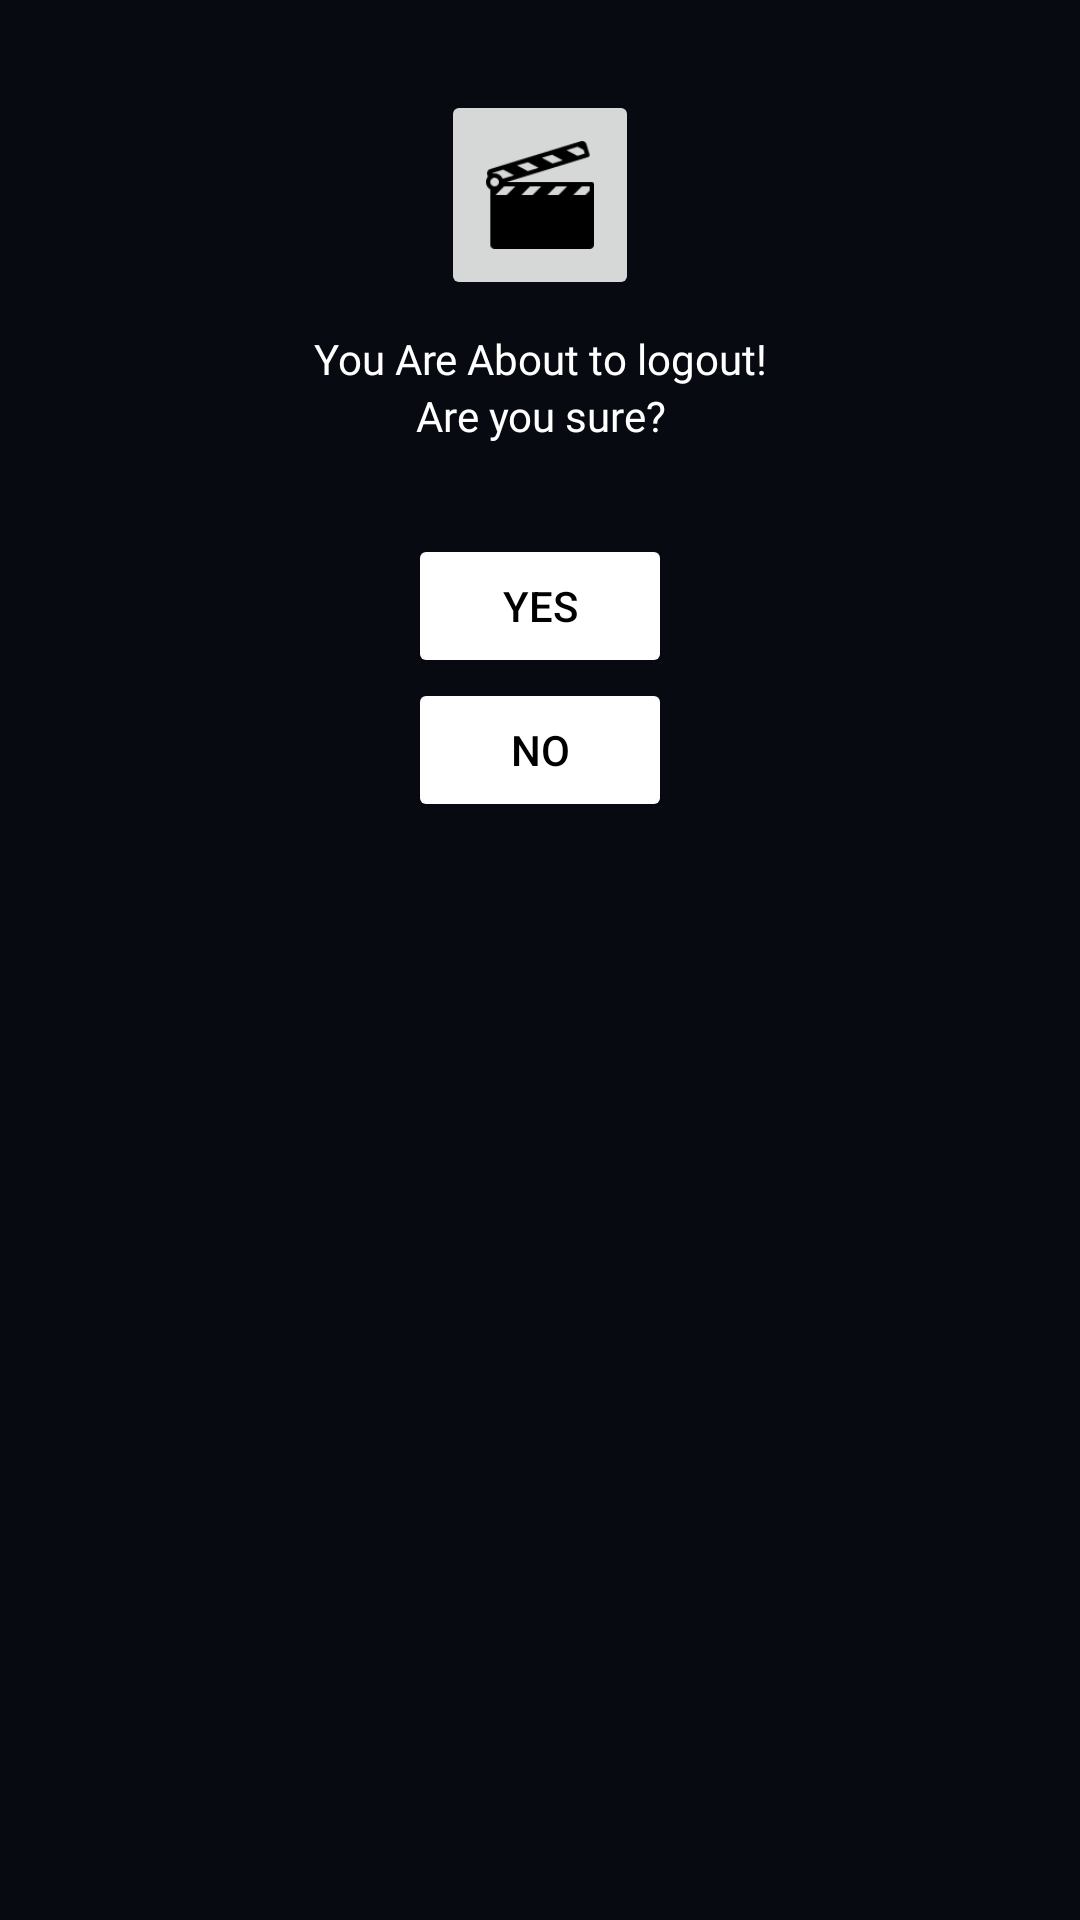

Produce the Android XML layout that renders to this screen, including the resource entries it uses.
<!-- AndroidManifest.xml: application theme Theme.MoviesApp -->
<!-- res/layout/signout_screen_dialog.xml -->
<?xml version="1.0" encoding="utf-8"?>
<LinearLayout xmlns:android="http://schemas.android.com/apk/res/android"
    android:layout_width="300dp"
    xmlns:tools="http://schemas.android.com/tools"
    android:orientation="vertical"
    android:background="@color/main_colour_theme"
    android:layout_height="300dp">

    <ImageButton
        android:layout_marginTop="30dp"
        android:layout_width="66dp"
        android:layout_height="70dp"
        android:layout_gravity="center"
        android:src="@mipmap/ic_launcher_monochrome" />
    <LinearLayout
        android:layout_margin="10dp"
        android:layout_width="match_parent"
        android:orientation="vertical"
        android:layout_height="wrap_content">
        <TextView
            android:layout_width="match_parent"
            android:layout_height="wrap_content"
            android:gravity="center"
            android:fontFamily="@font/itim"
            android:textColor="@color/white"
            android:text="You Are About to logout!" />
        <TextView
            android:layout_width="match_parent"
            android:layout_height="wrap_content"
            android:textColor="@color/white"
            android:fontFamily="@font/itim"
            android:text="Are you sure?"
            android:gravity="center"
            />
    </LinearLayout>
    <LinearLayout
        android:layout_width="match_parent"
        android:layout_margin="20dp"
        android:orientation="vertical"
        android:gravity="end"
        android:layout_height="wrap_content">

        <Button
            android:id="@+id/alertYesBtn"
            android:layout_width="wrap_content"
            android:layout_height="wrap_content"
            android:layout_gravity="center"
            android:textColor="@color/black"
            android:backgroundTint="@color/white"
            android:text="Yes" />

        <Button
            android:id="@+id/alertNoBtn"
            android:layout_width="wrap_content"
            android:layout_height="wrap_content"
            android:textColor="@color/black"
            android:backgroundTint="@color/white"
            android:layout_gravity="center_horizontal"
            android:text="No" />

    </LinearLayout>






</LinearLayout>
<!-- resources referenced by this layout -->
<resources>
  <color name="black">#FF000000</color>
  <color name="main_colour_theme">#080a11</color>
  <color name="white">#FFFFFFFF</color>
  <!-- mipmap ic_launcher_monochrome: png bitmap (mipmap-hdpi, 2457 bytes) -->
  <style name="Theme.MoviesApp" parent="Base.Theme.MoviesApp" />
  <style name="Base.Theme.MoviesApp" parent="Theme.Material3.DayNight.NoActionBar">
          
          
      </style>
</resources>
